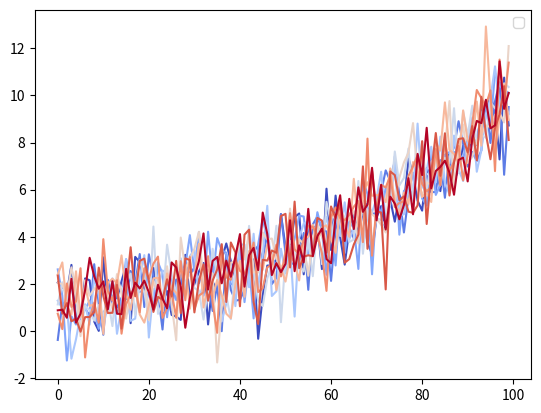
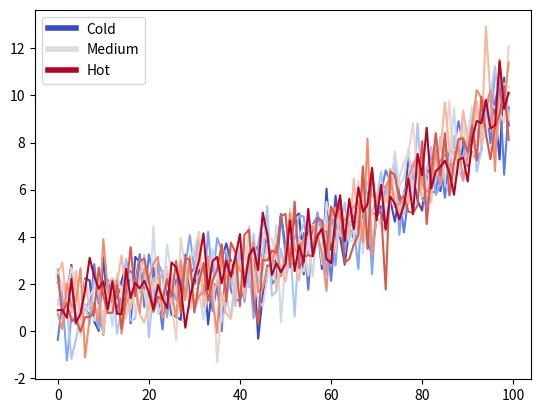

Source code (Python) for these figures, in order:
"""
========================
Composing Custom Legends
========================

Composing custom legends piece-by-piece.

.. note::

   For more information on creating and customizing legends, see the following
   pages:

   * :doc:`/tutorials/intermediate/legend_guide`
   * :doc:`/gallery/text_labels_and_annotations/legend_demo`

Sometimes you don't want a legend that is explicitly tied to data that
you have plotted. For example, say you have plotted 10 lines, but don't
want a legend item to show up for each one. If you simply plot the lines
and call ``ax.legend()``, you will get the following:
"""
# sphinx_gallery_thumbnail_number = 2
import matplotlib as mpl
from matplotlib.rcsetup import cycler
import matplotlib.pyplot as plt
import numpy as np

# Fixing random state for reproducibility
np.random.seed(19680801)

N = 10
data = (np.geomspace(1, 10, 100) + np.random.randn(N, 100)).T
cmap = plt.cm.coolwarm
mpl.rcParams['axes.prop_cycle'] = cycler(color=cmap(np.linspace(0, 1, N)))

fig, ax = plt.subplots()
lines = ax.plot(data)
ax.legend()

# %%
# Note that no legend entries were created.
# In this case, we can compose a legend using Matplotlib objects that aren't
# explicitly tied to the data that was plotted. For example:

from matplotlib.lines import Line2D
custom_lines = [Line2D([0], [0], color=cmap(0.), lw=4),
                Line2D([0], [0], color=cmap(.5), lw=4),
                Line2D([0], [0], color=cmap(1.), lw=4)]

fig, ax = plt.subplots()
lines = ax.plot(data)
ax.legend(custom_lines, ['Cold', 'Medium', 'Hot'])


# %%
# There are many other Matplotlib objects that can be used in this way. In the
# code below we've listed a few common ones.

from matplotlib.patches import Patch
from matplotlib.lines import Line2D

legend_elements = [Line2D([0], [0], color='b', lw=4, label='Line'),
                   Line2D([0], [0], marker='o', color='w', label='Scatter',
                          markerfacecolor='g', markersize=15),
                   Patch(facecolor='orange', edgecolor='r',
                         label='Color Patch')]

# Create the figure
fig, ax = plt.subplots()
ax.legend(handles=legend_elements, loc='center')

plt.show()
